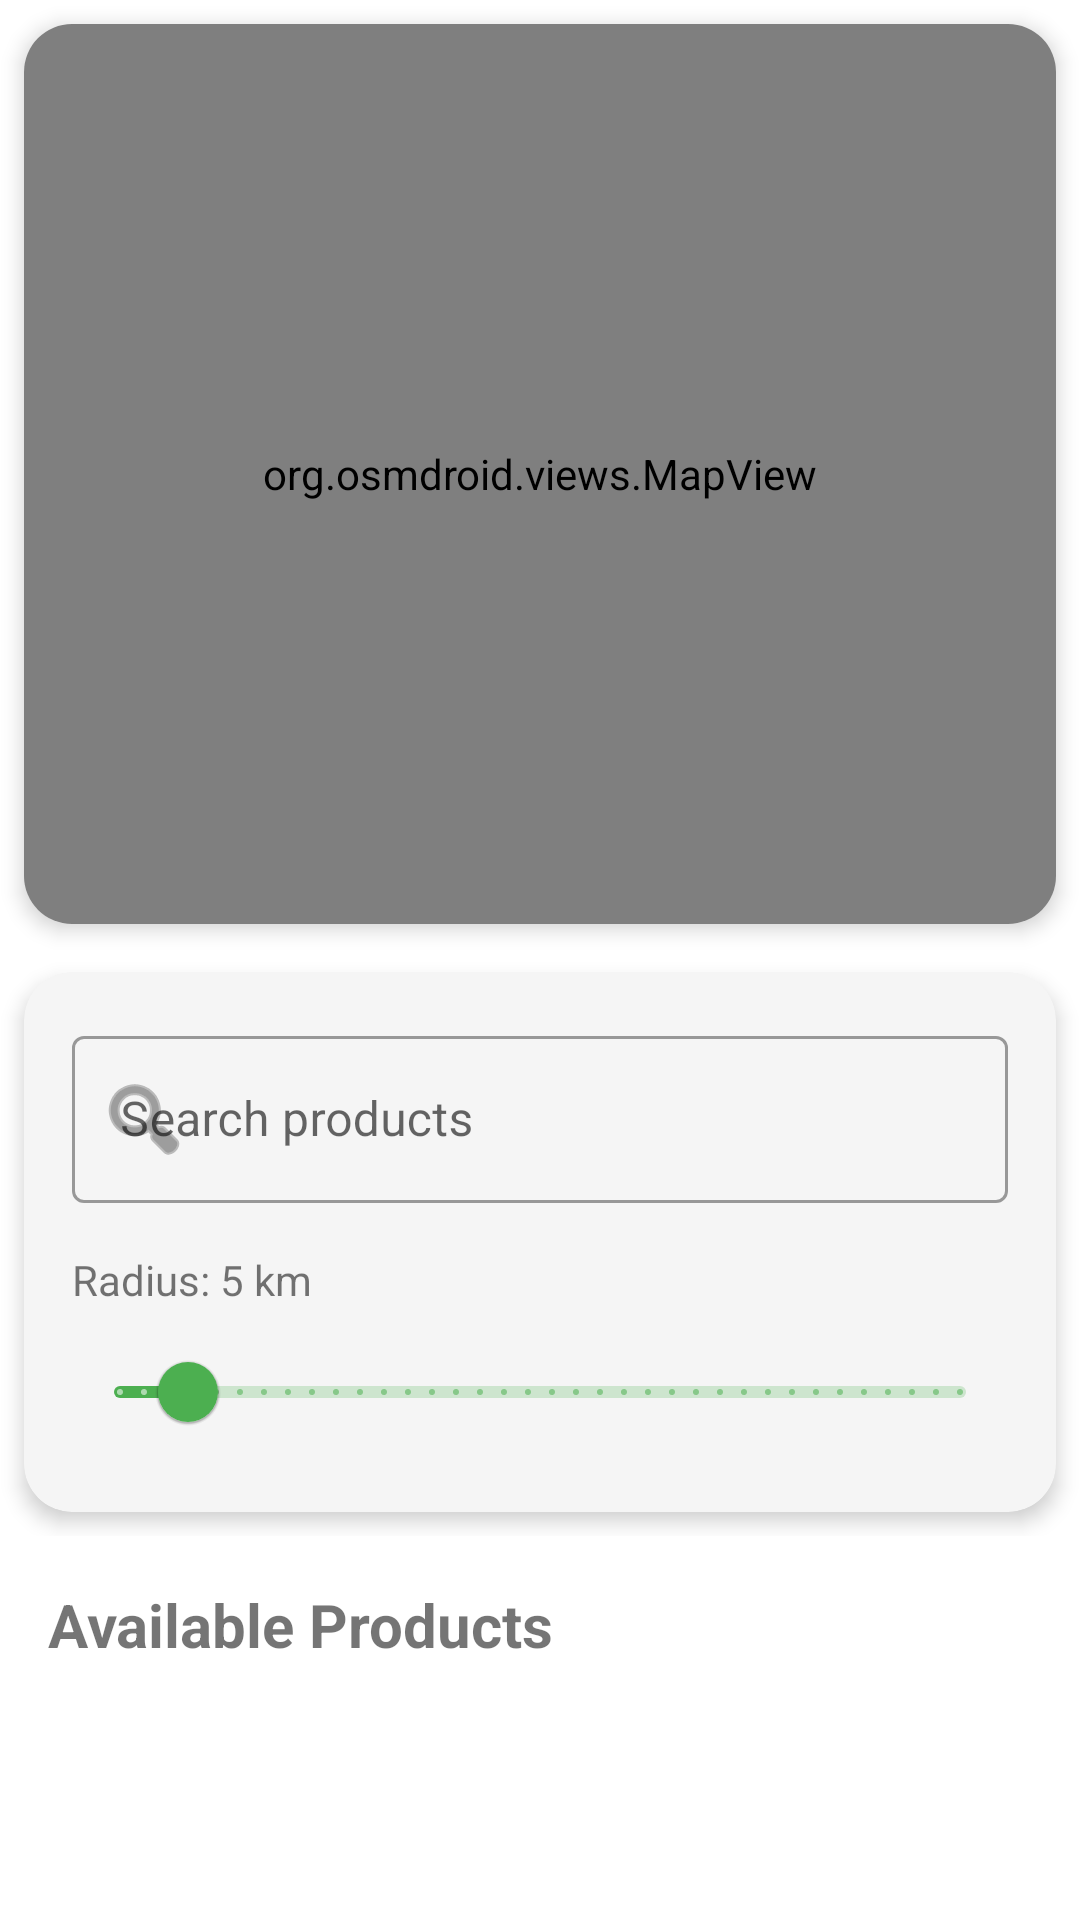

Produce the Android XML layout that renders to this screen, including the resource entries it uses.
<!-- AndroidManifest.xml: application theme Theme.LendlyApp -->
<!-- res/layout/fragment_home.xml -->
<?xml version="1.0" encoding="utf-8"?>
<androidx.coordinatorlayout.widget.CoordinatorLayout
    xmlns:android="http://schemas.android.com/apk/res/android"
    xmlns:app="http://schemas.android.com/apk/res-auto"
    android:layout_width="match_parent"
    android:layout_height="match_parent">

    <com.google.android.material.appbar.AppBarLayout
        android:layout_width="match_parent"
        android:layout_height="wrap_content"
        android:background="@android:color/transparent"
        app:elevation="0dp">

        <com.google.android.material.card.MaterialCardView
            android:layout_width="match_parent"
            android:layout_height="300dp"
            android:layout_margin="8dp"
            app:cardCornerRadius="16dp"
            app:cardElevation="4dp"
            app:layout_scrollFlags="scroll|exitUntilCollapsed">

            <FrameLayout
                android:layout_width="match_parent"
                android:layout_height="match_parent"
                android:descendantFocusability="blocksDescendants">

                <org.osmdroid.views.MapView
                    android:id="@+id/mapView"
                    android:layout_width="match_parent"
                    android:layout_height="match_parent" />

            </FrameLayout>

        </com.google.android.material.card.MaterialCardView>

        <com.google.android.material.card.MaterialCardView
            android:layout_width="match_parent"
            android:layout_height="wrap_content"
            android:layout_margin="8dp"
            app:cardCornerRadius="16dp"
            app:cardElevation="4dp"
            app:layout_behavior="@string/appbar_scrolling_view_behavior">

            <LinearLayout
                android:layout_width="match_parent"
                android:layout_height="wrap_content"
                android:orientation="vertical"
                android:padding="16dp">

                <com.google.android.material.textfield.TextInputLayout
                    android:id="@+id/searchLayout"
                    android:layout_width="match_parent"
                    android:layout_height="wrap_content"
                    android:hint="Search products"
                    app:startIconDrawable="@android:drawable/ic_menu_search"
                    style="@style/Widget.MaterialComponents.TextInputLayout.OutlinedBox">

                    <com.google.android.material.textfield.TextInputEditText
                        android:id="@+id/searchEditText"
                        android:layout_width="match_parent"
                        android:layout_height="wrap_content"
                        android:imeOptions="actionSearch"
                        android:inputType="text"
                        android:maxLines="1" />
                </com.google.android.material.textfield.TextInputLayout>

                <HorizontalScrollView
                    android:layout_width="match_parent"
                    android:layout_height="wrap_content"
                    android:layout_marginTop="8dp"
                    android:scrollbars="none">

                    <com.google.android.material.chip.ChipGroup
                        android:id="@+id/tagChipGroup"
                        android:layout_width="wrap_content"
                        android:layout_height="wrap_content"
                        app:singleSelection="true"
                        app:selectionRequired="false" />

                </HorizontalScrollView>

                <LinearLayout
                    android:layout_width="match_parent"
                    android:layout_height="wrap_content"
                    android:orientation="vertical"
                    android:layout_marginTop="8dp">

                    <TextView
                        android:id="@+id/radiusText"
                        android:layout_width="wrap_content"
                        android:layout_height="wrap_content"
                        android:text="Radius: 5 km"
                        android:layout_marginBottom="4dp"/>

                    <com.google.android.material.slider.Slider
                        android:id="@+id/radiusSlider"
                        android:layout_width="match_parent"
                        android:layout_height="wrap_content"
                        android:valueFrom="1"
                        android:valueTo="50"
                        android:value="5"
                        android:stepSize="1"/>
                </LinearLayout>
            </LinearLayout>
        </com.google.android.material.card.MaterialCardView>
    </com.google.android.material.appbar.AppBarLayout>

    <androidx.core.widget.NestedScrollView
        android:layout_width="match_parent"
        android:layout_height="match_parent"
        android:clipToPadding="false"
        android:paddingBottom="80dp"
        android:fillViewport="true"
        app:layout_behavior="@string/appbar_scrolling_view_behavior">

        <LinearLayout
            android:layout_width="match_parent"
            android:layout_height="wrap_content"
            android:orientation="vertical"
            android:padding="16dp">

            <TextView
                android:layout_width="wrap_content"
                android:layout_height="wrap_content"
                android:text="Available Products"
                android:textSize="20sp"
                android:textStyle="bold"
                android:layout_marginBottom="16dp"/>

            <androidx.recyclerview.widget.RecyclerView
                android:id="@+id/productsRecyclerView"
                android:layout_width="match_parent"
                android:layout_height="wrap_content"/>

        </LinearLayout>
    </androidx.core.widget.NestedScrollView>
</androidx.coordinatorlayout.widget.CoordinatorLayout>
<!-- resources referenced by this layout -->
<resources>
  <style name="Theme.LendlyApp" parent="Theme.MaterialComponents.DayNight.NoActionBar">
          
          <item name="colorPrimary">@color/colorPrimary</item>
          <item name="colorPrimaryVariant">@color/primary_dark</item>
          <item name="colorOnPrimary">@color/white</item>
          
          <item name="colorSecondary">@color/accent</item>
          <item name="colorSecondaryVariant">@color/accent_dark</item>
          <item name="colorOnSecondary">@color/black</item>
          
          <item name="android:colorBackground">@color/white</item>
          <item name="backgroundColor">@color/white</item>
          <item name="colorOnBackground">@color/black</item>
          
          <item name="colorSurface">@color/light_surface</item>
          <item name="colorOnSurface">@color/black</item>
          
          <item name="android:statusBarColor">@color/primary</item>
          <item name="android:windowLightStatusBar">false</item>
      </style>
  <color name="colorPrimary">@color/green_500</color>
  <color name="primary_dark">#388E3C</color>
  <color name="white">#FFFFFF</color>
  <color name="accent">#8BC34A</color>
  <color name="accent_dark">#689F38</color>
  <color name="black">#000000</color>
  <color name="light_surface">#F5F5F5</color>
  <color name="primary">#4CAF50</color>
  <color name="green_500">#4CAF50</color>
</resources>
